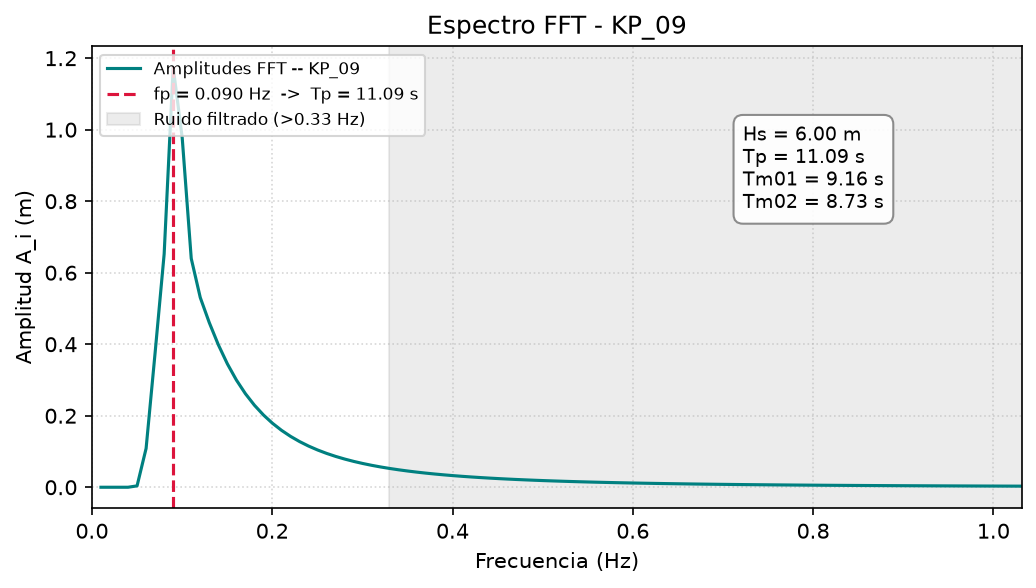

Source data for this figure (header and first rows):
Frecuencia_Hz; Amplitud_m
0.01002; 4.2700885562506023e-17
0.02003; 1.5396023240333544e-17
0.03005; 1.2986967335508191e-17
0.04006; 1.7053364273117518e-07
0.05008; 0.00383
0.0601; 0.1085
0.07011; 0.3766
0.08013; 0.6523
0.09014; 1.175
0.1002; 0.9771
0.1102; 0.6397
0.1202; 0.5305
0.1302; 0.4603
0.1402; 0.3985
0.1502; 0.3452
0.1603; 0.2998
0.1703; 0.2616
0.1803; 0.2293
0.1903; 0.202
0.2003; 0.1789
0.2103; 0.1591
0.2204; 0.1422
0.2304; 0.1277
0.2404; 0.1151
0.2504; 0.1041
0.2604; 0.09458
0.2704; 0.08619
0.2804; 0.07879
0.2905; 0.07224
0.3005; 0.06643
0.3105; 0.06124
0.3205; 0.0566
0.3305; 0.05244
0.3405; 0.04869
0.3506; 0.0453
0.3606; 0.04223
0.3706; 0.03945
0.3806; 0.03691
0.3906; 0.0346
0.4006; 0.03248
0.4107; 0.03054
0.4207; 0.02876
0.4307; 0.02712
0.4407; 0.02561
0.4507; 0.02421
0.4607; 0.02292
0.4708; 0.02172
0.4808; 0.02061
0.4908; 0.01958
0.5008; 0.01861
0.5108; 0.01772
0.5208; 0.01688
0.5308; 0.01609
0.5409; 0.01536
0.5509; 0.01467
0.5609; 0.01403
0.5709; 0.01342
0.5809; 0.01285
0.5909; 0.01231
0.601; 0.0118
... 43 more rows
